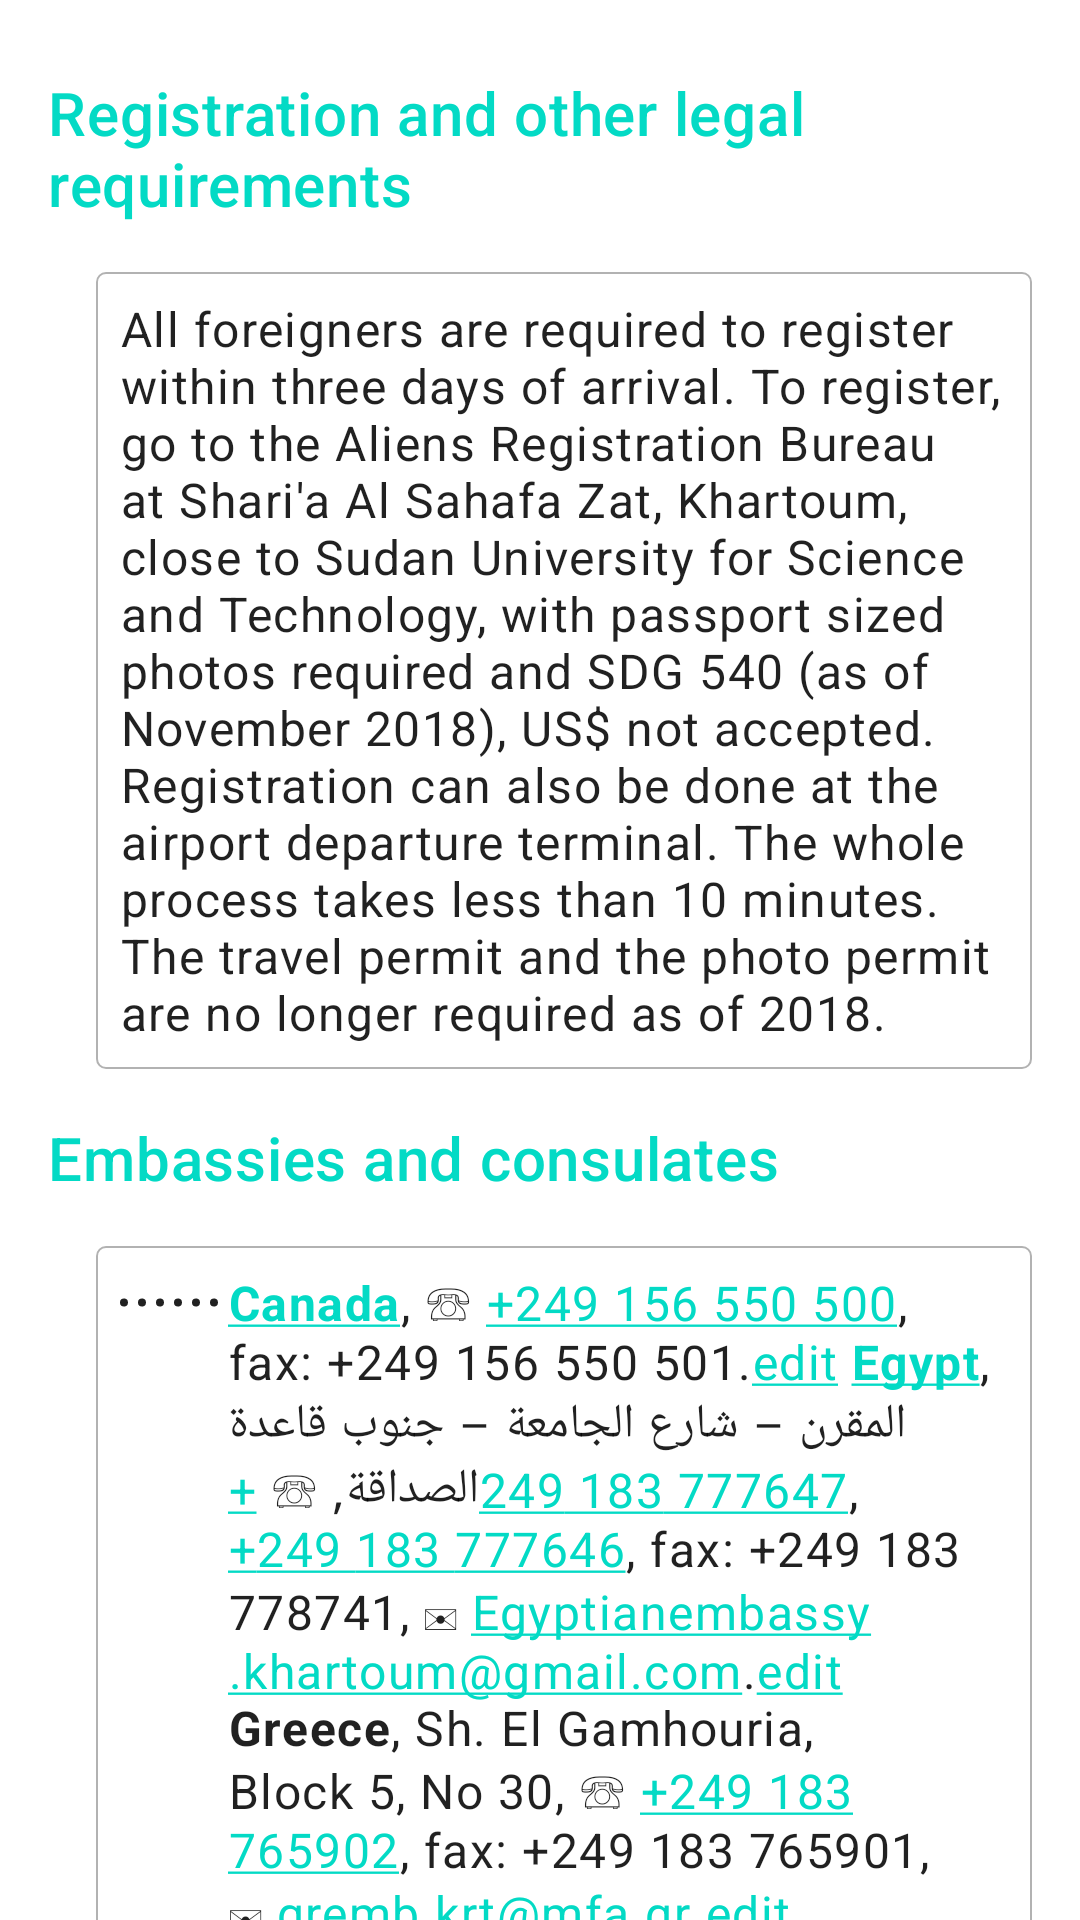

Android layout source for this screen:
<!-- AndroidManifest.xml: application theme Theme.TourGuide -->
<!-- res/layout/fragment_cope.xml -->
<?xml version="1.0" encoding="utf-8"?>
<androidx.core.widget.NestedScrollView xmlns:android="http://schemas.android.com/apk/res/android"
    xmlns:app="http://schemas.android.com/apk/res-auto"
    android:layout_width="match_parent"
    android:layout_height="match_parent"
    android:clipToPadding="false"
    android:overScrollMode="never"
    android:paddingTop="8dp"
    android:paddingBottom="32dp"
    app:layout_behavior="@string/appbar_scrolling_view_behavior">

    <LinearLayout
        android:layout_width="match_parent"
        android:layout_height="wrap_content"
        android:orientation="vertical">

        <com.google.android.material.textview.MaterialTextView
            android:id="@+id/textView20"
            style="@style/TitleTextStyle"
            android:text="@string/cope_first_title" />

        <com.google.android.material.textview.MaterialTextView
            android:id="@+id/textView30"
            style="@style/BodyTextStyle"
            android:text="@string/cope_first_body" />

        <com.google.android.material.textview.MaterialTextView
            android:id="@+id/textView24"
            style="@style/TitleTextStyle"
            android:text="@string/cope_second_title" />

        <com.google.android.material.textview.MaterialTextView
            android:id="@+id/textView35"
            style="@style/BodyTextStyle"
            android:text="@string/cope_second_body" />
    </LinearLayout>
</androidx.core.widget.NestedScrollView>
<!-- resources referenced by this layout -->
<resources>
  <string name="cope_first_body">All foreigners are required to register within three days of arrival. To register, go to the Aliens Registration Bureau at Shari\'a Al Sahafa Zat, Khartoum, close to Sudan University for Science and Technology, with passport sized photos required and SDG 540 (as of November 2018), US$ not accepted. Registration can also be done at the airport departure terminal. The whole process takes less than 10 minutes. The travel permit and the photo permit are no longer required as of 2018.</string>
  <string name="cope_first_title">Registration and other legal requirements</string>
  <string name="cope_second_title">Embassies and consulates</string>
  <color name="purple_500">#FF6200EE</color>
  <color name="purple_700">#FF3700B3</color>
  <color name="white">#ffFFFFFF</color>
  <color name="teal_200">#FF03DAC5</color>
  <color name="teal_700">#FF018786</color>
  <color name="black">#FF000000</color>
  <color name="backgroundColor">#ffFFFFFF</color>
  <color name="textBackgroundColor">#74FFFFFF</color>
  <color name="dividerColor">#B2B2B2</color>
</resources>
